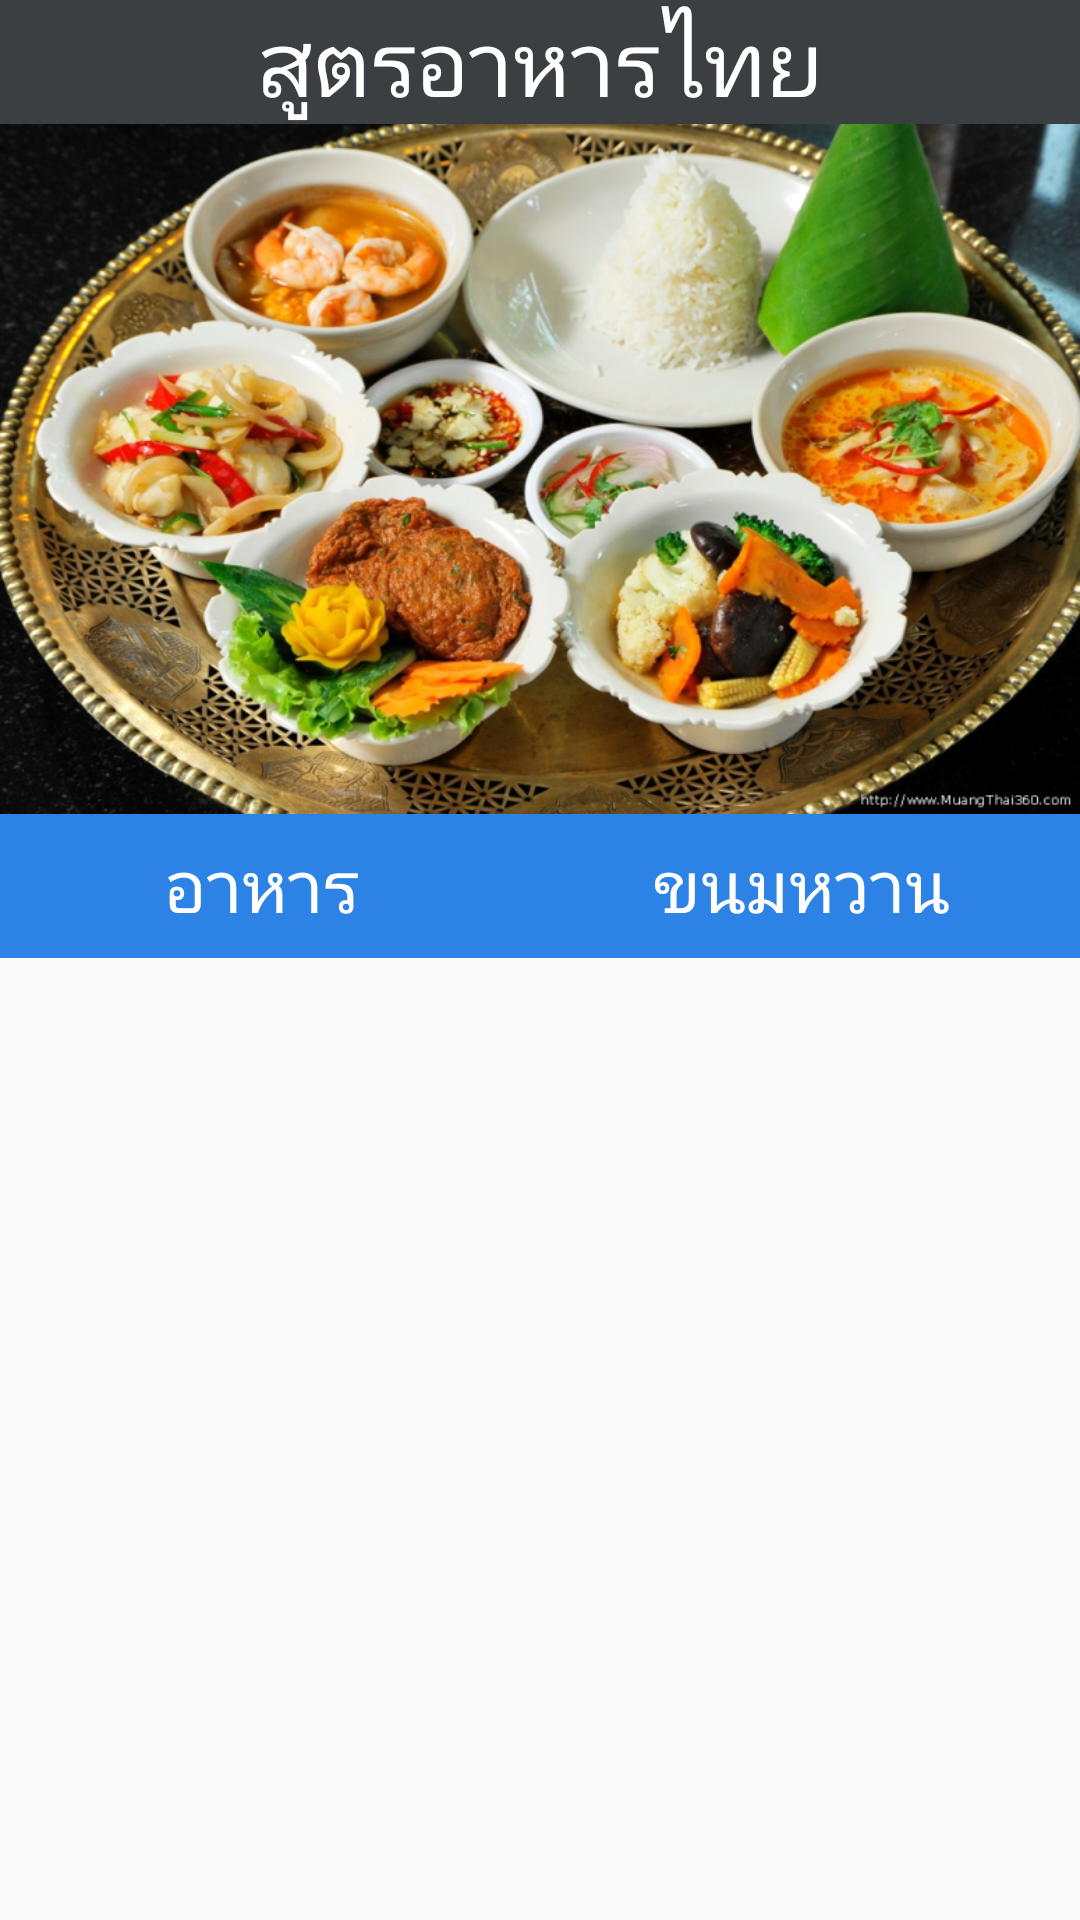

Write the Android layout XML for this screen, with the resource values it uses.
<!-- AndroidManifest.xml: application theme AppTheme -->
<!-- res/layout/fragment_maincourses_list.xml -->
<?xml version="1.0" encoding="utf-8"?>
<layout xmlns:android="http://schemas.android.com/apk/res/android"
    xmlns:app="http://schemas.android.com/apk/res-auto"
    xmlns:tools="http://schemas.android.com/tools">
    <LinearLayout
        android:orientation="vertical" android:layout_width="match_parent"
        android:layout_height="match_parent">

        <TextView
            android:id="@+id/nameMain_text"
            style="@style/Name_App"
            android:background="#3c3f41"
            android:text="@string/title_name_main" />

        <ImageView
            android:id="@+id/title_image"
            android:layout_width="match_parent"
            android:layout_height="230dp"
            android:contentDescription="@string/title_image"
            android:cropToPadding="false"
            android:scaleType="fitXY"
            app:srcCompat="@drawable/title" />

        <LinearLayout
            android:layout_width="match_parent"
            android:layout_height="wrap_content"
            android:orientation="horizontal">

            <Button
                android:id="@+id/main_button"
                style="@style/MenuButton"
                android:linksClickable="false"
                android:longClickable="false"
                android:text="@string/main_button" />

            <Button
                android:id="@+id/dess_button"
                style="@style/MenuButton"
                android:layout_width="wrap_content"
                android:layout_height="wrap_content"
                android:text="@string/dess_button" />

        </LinearLayout>

        <androidx.recyclerview.widget.RecyclerView
            android:id="@+id/recyclerView"
            android:layout_width="match_parent"
            android:layout_height="match_parent" />

    </LinearLayout>
</layout>
<!-- resources referenced by this layout -->
<resources>
  <!-- drawable title: jpeg bitmap (drawable, 309458 bytes) -->
  <string name="dess_button">ขนมหวาน</string>
  <string name="main_button">อาหาร</string>
  <string name="title_image">รูปปก</string>
  <string name="title_name_main">สูตรอาหารไทย</string>
  <style name="MenuButton" parent="Widget.AppCompat.Button">
          <item name="android:layout_width">wrap_content</item>
          <item name="android:layout_height">wrap_content</item>
          <item name="android:layout_weight">1</item>
          <item name="android:background">#2D82E5</item>
          <item name="android:textColor">@android:color/white</item>
          <item name="android:textSize">24sp</item>
      </style>
  <style name="Name_App">
          <item name="android:layout_width">match_parent</item>
          <item name="android:layout_height">wrap_content</item>
          <item name="android:background">#3C3F41</item>
          <item name="android:textAlignment">center</item>
          <item name="android:textColor">@android:color/white</item>
          <item name="android:textSize">30sp</item>
      </style>
  <style name="AppTheme" parent="Theme.AppCompat.Light.DarkActionBar">
      
      <item name="colorPrimary">@color/colorPrimary</item>
      <item name="colorPrimaryDark">@color/colorPrimaryDark</item>
      <item name="colorAccent">@color/colorAccent</item>
  </style>
  <!-- not gathered from this repository: default colours our renderer supplied (Android Studio template values) -->
  <color name="colorPrimary">#FF6200EE</color>
  <color name="colorPrimaryDark">#FF3700B3</color>
  <color name="colorAccent">#FF03DAC5</color>
</resources>
